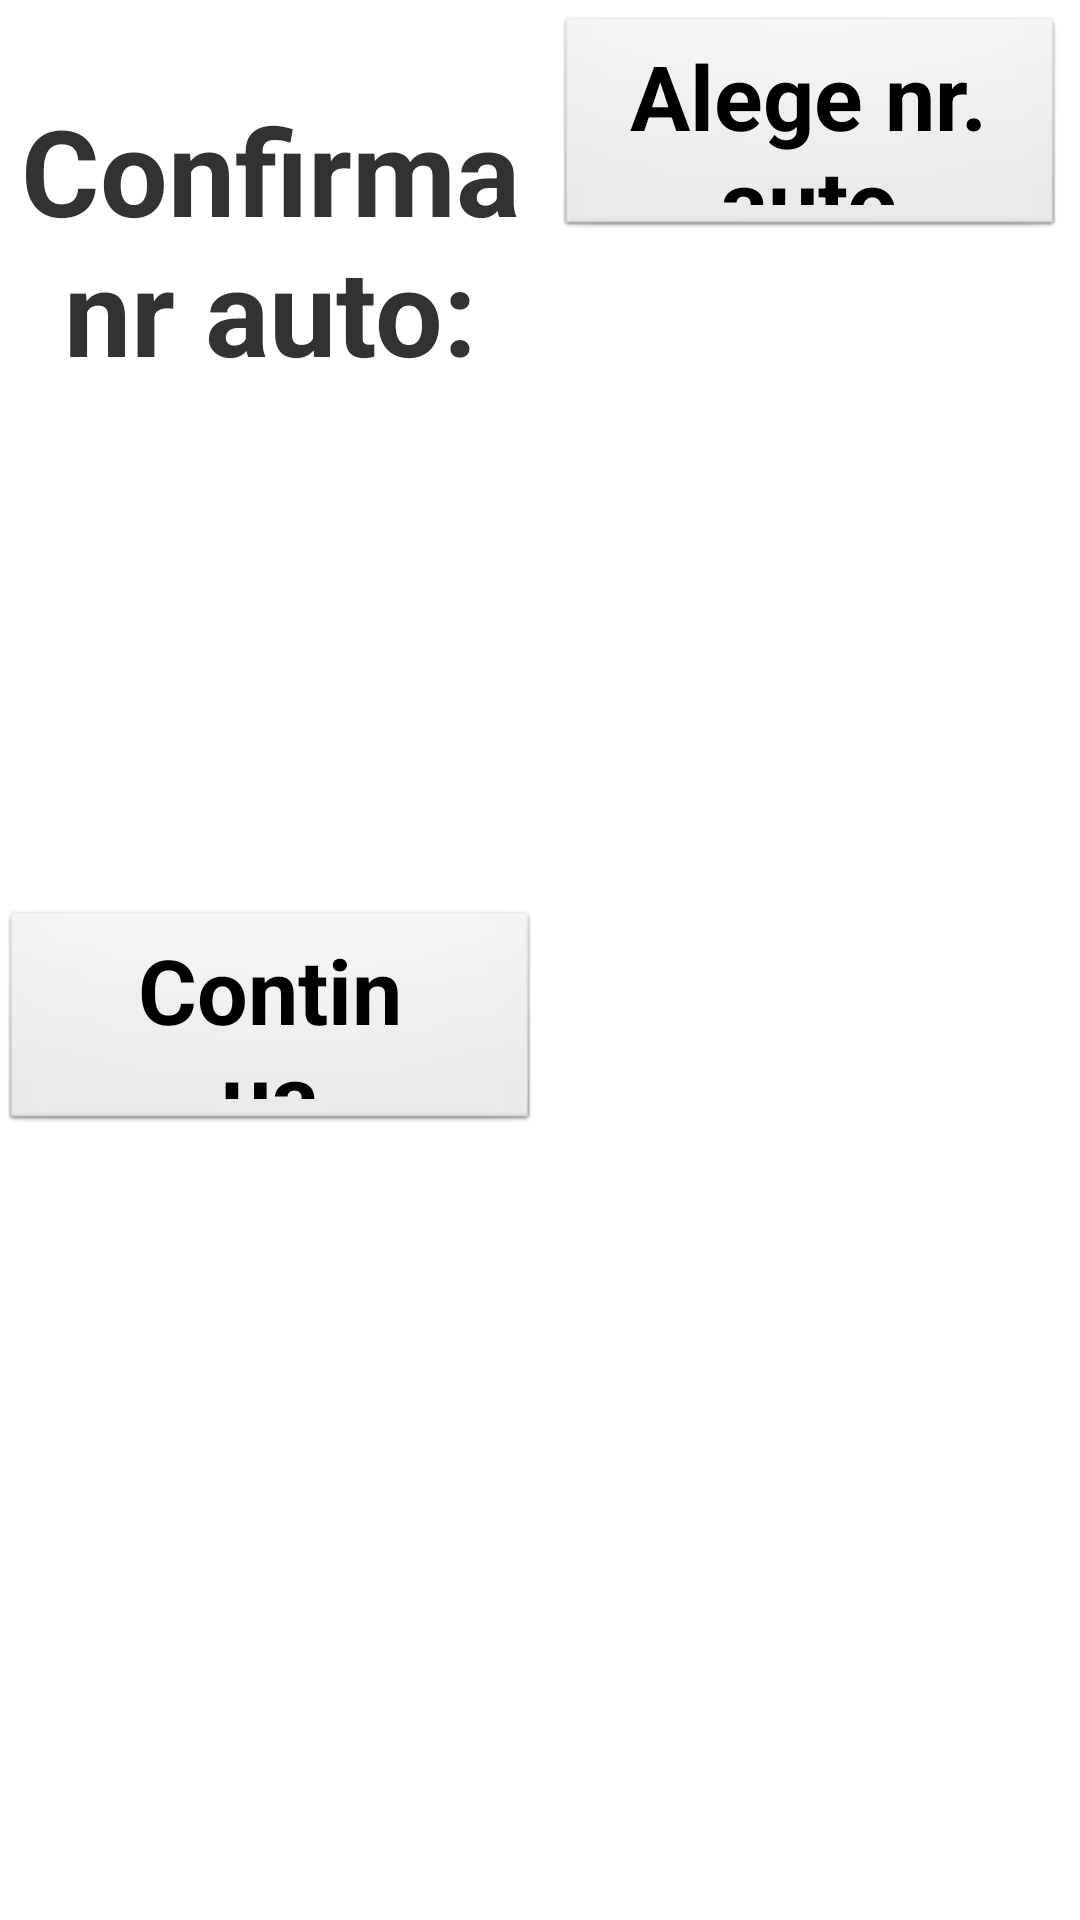

Here is an Android app screen rendered from its layout file. Give the layout XML and the strings, colors and styles it references.
<!-- AndroidManifest.xml: application theme AppTheme -->
<!-- res/layout/nr_masina.xml -->
<?xml version="1.0" encoding="utf-8"?>
<LinearLayout xmlns:android="http://schemas.android.com/apk/res/android"
    android:layout_width="match_parent"
    android:layout_height="match_parent"
    android:baselineAligned="false"
    android:orientation="horizontal" >

    <LinearLayout
        android:layout_width="0dip"
        android:layout_height="match_parent"
        android:layout_weight="0.5"
        android:orientation="vertical" >

        <TextView
            android:id="@+id/labelNrAuto"
            android:layout_width="wrap_content"
            android:layout_height="wrap_content"
            android:layout_gravity="center_vertical|center_horizontal"
            android:layout_marginTop="30dip"
            android:gravity="center_vertical|center_horizontal"
            android:text="Confirma nr auto:"
            android:textSize="40sp"
            android:textStyle="bold" />

        <TextView
            android:id="@+id/textNrAuto"
            android:layout_width="match_parent"
            android:layout_height="wrap_content"
            android:layout_gravity="center_vertical|center_horizontal"
            android:layout_marginTop="30dip"
            android:gravity="center_vertical|center_horizontal"
            android:text=""
            android:textSize="70sp"
            android:textStyle="bold" />

        <Button
            android:id="@+id/btnContinua"
            android:layout_width="wrap_content"
            android:layout_height="75dp"
            android:layout_gravity="center_vertical|center_horizontal"
            android:layout_marginTop="50dip"
            android:gravity="center_vertical|center_horizontal"
            android:paddingLeft="40dip"
            android:paddingRight="40dip"
            android:text="Continua"
            android:textSize="30sp"
            android:textStyle="bold" />
    </LinearLayout>

    <LinearLayout
        android:layout_width="0dip"
        android:layout_height="match_parent"
        android:layout_weight="0.5"
        android:orientation="horizontal" >

        <LinearLayout
            android:layout_width="fill_parent"
            android:layout_height="match_parent"
            android:orientation="vertical" >

            <LinearLayout
                android:layout_width="fill_parent"
                android:layout_height="75dp"
                android:layout_margin="5dip"
                android:orientation="horizontal" >

                <Button
                    android:id="@+id/btnSelectAuto"
                    android:layout_width="0dip"
                    android:layout_height="75dp"
                    android:layout_weight="5"
                    android:text="Alege nr. auto"
                    android:textSize="30sp"
                    android:textStyle="bold" />
            </LinearLayout>

            <LinearLayout
                android:layout_width="match_parent"
                android:layout_height="wrap_content"
                android:orientation="horizontal" >

                <ListView
                    android:id="@+id/listViewMasini"
                    android:layout_width="match_parent"
                    android:layout_height="wrap_content"
                    android:layout_gravity="center_vertical|center_horizontal"
                    android:layout_marginBottom="20dip"
                    android:layout_marginRight="10dip"
                    android:layout_marginTop="20dip"
                    android:choiceMode="singleChoice"
                    android:fadeScrollbars="false" />
            </LinearLayout>
        </LinearLayout>
    </LinearLayout>

</LinearLayout>
<!-- resources referenced by this layout -->
<resources>
  <style name="AppTheme" parent="AppBaseTheme">
          
      </style>
  <style name="AppBaseTheme" parent="android:Theme.Light">
          
      </style>
</resources>
